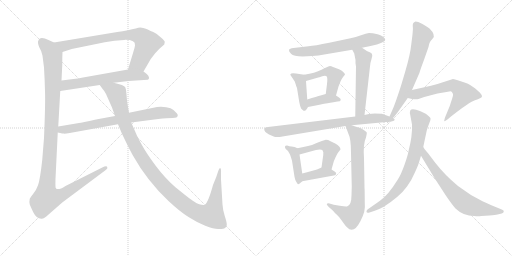
t = 0.00 s
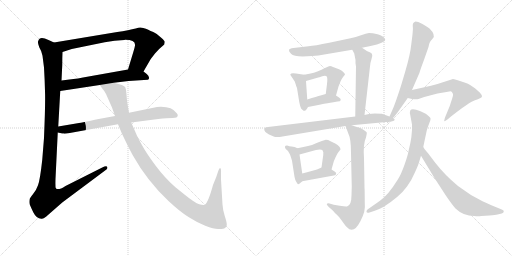
t = 2.95 s
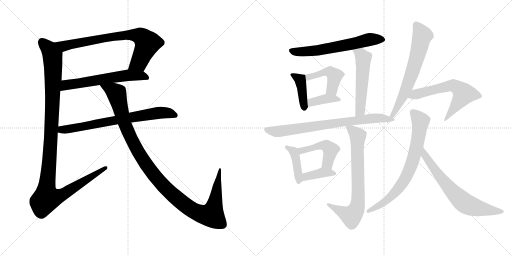
t = 5.91 s
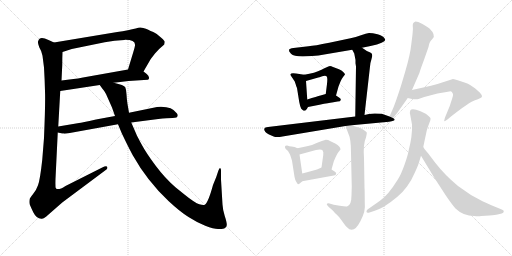
t = 8.86 s
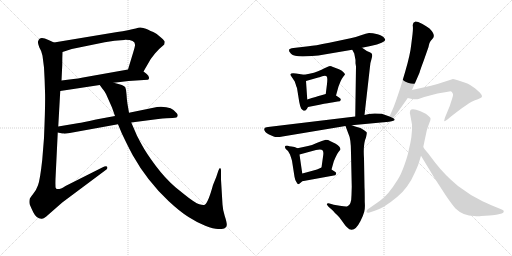
t = 11.81 s
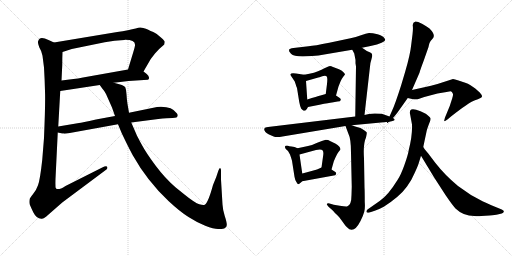
t = 14.76 s

The animated SVG that drew these frames (rendered in a browser with its animation timeline set to each time). Animation: 19 CSS @keyframes rules; one cycle of 14.76 s.

<svg version="1.1" viewBox="0 0 2048 1024" xmlns="http://www.w3.org/2000/svg">
  <g stroke="lightgray" stroke-dasharray="1,1" stroke-width="1" transform="scale(4, 4)">
    <line x1="0" y1="0" x2="256" y2="256"></line>
    <line x1="256" y1="0" x2="0" y2="256"></line>
    <line x1="128" y1="0" x2="128" y2="256"></line>
    <line x1="0" y1="128" x2="256" y2="128"></line>
    <line x1="256" y1="0" x2="512" y2="256"></line>
    <line x1="512" y1="0" x2="256" y2="256"></line>
    <line x1="384" y1="0" x2="384" y2="256"></line>
    <line x1="256" y1="128" x2="512" y2="128"></line>
  </g>
<g transform="scale(1, -1) translate(0, -850)">
   <style type="text/css">
    @keyframes keyframes0 {
      from {
       stroke: black;
       stroke-dashoffset: 764;
       stroke-width: 128;
       }
       71% {
       animation-timing-function: step-end;
       stroke: black;
       stroke-dashoffset: 0;
       stroke-width: 128;
       }
       to {
       stroke: black;
       stroke-width: 1024;
       }
       }
       #make-me-a-hanzi-animation-0 {
         animation: keyframes0 0.871745s both;
         animation-delay: 0.000000s;
         animation-timing-function: linear;
       }
    @keyframes keyframes1 {
      from {
       stroke: black;
       stroke-dashoffset: 605;
       stroke-width: 128;
       }
       66% {
       animation-timing-function: step-end;
       stroke: black;
       stroke-dashoffset: 0;
       stroke-width: 128;
       }
       to {
       stroke: black;
       stroke-width: 1024;
       }
       }
       #make-me-a-hanzi-animation-1 {
         animation: keyframes1 0.742350s both;
         animation-delay: 0.871745s;
         animation-timing-function: linear;
       }
    @keyframes keyframes2 {
      from {
       stroke: black;
       stroke-dashoffset: 1167;
       stroke-width: 128;
       }
       79% {
       animation-timing-function: step-end;
       stroke: black;
       stroke-dashoffset: 0;
       stroke-width: 128;
       }
       to {
       stroke: black;
       stroke-width: 1024;
       }
       }
       #make-me-a-hanzi-animation-2 {
         animation: keyframes2 1.199707s both;
         animation-delay: 1.614095s;
         animation-timing-function: linear;
       }
    @keyframes keyframes3 {
      from {
       stroke: black;
       stroke-dashoffset: 728;
       stroke-width: 128;
       }
       70% {
       animation-timing-function: step-end;
       stroke: black;
       stroke-dashoffset: 0;
       stroke-width: 128;
       }
       to {
       stroke: black;
       stroke-width: 1024;
       }
       }
       #make-me-a-hanzi-animation-3 {
         animation: keyframes3 0.842448s both;
         animation-delay: 2.813802s;
         animation-timing-function: linear;
       }
    @keyframes keyframes4 {
      from {
       stroke: black;
       stroke-dashoffset: 1161;
       stroke-width: 128;
       }
       79% {
       animation-timing-function: step-end;
       stroke: black;
       stroke-dashoffset: 0;
       stroke-width: 128;
       }
       to {
       stroke: black;
       stroke-width: 1024;
       }
       }
       #make-me-a-hanzi-animation-4 {
         animation: keyframes4 1.194824s both;
         animation-delay: 3.656250s;
         animation-timing-function: linear;
       }
    @keyframes keyframes5 {
      from {
       stroke: black;
       stroke-dashoffset: 634;
       stroke-width: 128;
       }
       67% {
       animation-timing-function: step-end;
       stroke: black;
       stroke-dashoffset: 0;
       stroke-width: 128;
       }
       to {
       stroke: black;
       stroke-width: 1024;
       }
       }
       #make-me-a-hanzi-animation-5 {
         animation: keyframes5 0.765951s both;
         animation-delay: 4.851074s;
         animation-timing-function: linear;
       }
    @keyframes keyframes6 {
      from {
       stroke: black;
       stroke-dashoffset: 409;
       stroke-width: 128;
       }
       57% {
       animation-timing-function: step-end;
       stroke: black;
       stroke-dashoffset: 0;
       stroke-width: 128;
       }
       to {
       stroke: black;
       stroke-width: 1024;
       }
       }
       #make-me-a-hanzi-animation-6 {
         animation: keyframes6 0.582845s both;
         animation-delay: 5.617025s;
         animation-timing-function: linear;
       }
    @keyframes keyframes7 {
      from {
       stroke: black;
       stroke-dashoffset: 455;
       stroke-width: 128;
       }
       60% {
       animation-timing-function: step-end;
       stroke: black;
       stroke-dashoffset: 0;
       stroke-width: 128;
       }
       to {
       stroke: black;
       stroke-width: 1024;
       }
       }
       #make-me-a-hanzi-animation-7 {
         animation: keyframes7 0.620280s both;
         animation-delay: 6.199870s;
         animation-timing-function: linear;
       }
    @keyframes keyframes8 {
      from {
       stroke: black;
       stroke-dashoffset: 380;
       stroke-width: 128;
       }
       55% {
       animation-timing-function: step-end;
       stroke: black;
       stroke-dashoffset: 0;
       stroke-width: 128;
       }
       to {
       stroke: black;
       stroke-width: 1024;
       }
       }
       #make-me-a-hanzi-animation-8 {
         animation: keyframes8 0.559245s both;
         animation-delay: 6.820150s;
         animation-timing-function: linear;
       }
    @keyframes keyframes9 {
      from {
       stroke: black;
       stroke-dashoffset: 537;
       stroke-width: 128;
       }
       64% {
       animation-timing-function: step-end;
       stroke: black;
       stroke-dashoffset: 0;
       stroke-width: 128;
       }
       to {
       stroke: black;
       stroke-width: 1024;
       }
       }
       #make-me-a-hanzi-animation-9 {
         animation: keyframes9 0.687012s both;
         animation-delay: 7.379395s;
         animation-timing-function: linear;
       }
    @keyframes keyframes10 {
      from {
       stroke: black;
       stroke-dashoffset: 745;
       stroke-width: 128;
       }
       71% {
       animation-timing-function: step-end;
       stroke: black;
       stroke-dashoffset: 0;
       stroke-width: 128;
       }
       to {
       stroke: black;
       stroke-width: 1024;
       }
       }
       #make-me-a-hanzi-animation-10 {
         animation: keyframes10 0.856283s both;
         animation-delay: 8.066407s;
         animation-timing-function: linear;
       }
    @keyframes keyframes11 {
      from {
       stroke: black;
       stroke-dashoffset: 415;
       stroke-width: 128;
       }
       57% {
       animation-timing-function: step-end;
       stroke: black;
       stroke-dashoffset: 0;
       stroke-width: 128;
       }
       to {
       stroke: black;
       stroke-width: 1024;
       }
       }
       #make-me-a-hanzi-animation-11 {
         animation: keyframes11 0.587728s both;
         animation-delay: 8.922690s;
         animation-timing-function: linear;
       }
    @keyframes keyframes12 {
      from {
       stroke: black;
       stroke-dashoffset: 467;
       stroke-width: 128;
       }
       60% {
       animation-timing-function: step-end;
       stroke: black;
       stroke-dashoffset: 0;
       stroke-width: 128;
       }
       to {
       stroke: black;
       stroke-width: 1024;
       }
       }
       #make-me-a-hanzi-animation-12 {
         animation: keyframes12 0.630046s both;
         animation-delay: 9.510418s;
         animation-timing-function: linear;
       }
    @keyframes keyframes13 {
      from {
       stroke: black;
       stroke-dashoffset: 385;
       stroke-width: 128;
       }
       56% {
       animation-timing-function: step-end;
       stroke: black;
       stroke-dashoffset: 0;
       stroke-width: 128;
       }
       to {
       stroke: black;
       stroke-width: 1024;
       }
       }
       #make-me-a-hanzi-animation-13 {
         animation: keyframes13 0.563314s both;
         animation-delay: 10.140464s;
         animation-timing-function: linear;
       }
    @keyframes keyframes14 {
      from {
       stroke: black;
       stroke-dashoffset: 741;
       stroke-width: 128;
       }
       71% {
       animation-timing-function: step-end;
       stroke: black;
       stroke-dashoffset: 0;
       stroke-width: 128;
       }
       to {
       stroke: black;
       stroke-width: 1024;
       }
       }
       #make-me-a-hanzi-animation-14 {
         animation: keyframes14 0.853027s both;
         animation-delay: 10.703778s;
         animation-timing-function: linear;
       }
    @keyframes keyframes15 {
      from {
       stroke: black;
       stroke-dashoffset: 671;
       stroke-width: 128;
       }
       69% {
       animation-timing-function: step-end;
       stroke: black;
       stroke-dashoffset: 0;
       stroke-width: 128;
       }
       to {
       stroke: black;
       stroke-width: 1024;
       }
       }
       #make-me-a-hanzi-animation-15 {
         animation: keyframes15 0.796061s both;
         animation-delay: 11.556805s;
         animation-timing-function: linear;
       }
    @keyframes keyframes16 {
      from {
       stroke: black;
       stroke-dashoffset: 616;
       stroke-width: 128;
       }
       67% {
       animation-timing-function: step-end;
       stroke: black;
       stroke-dashoffset: 0;
       stroke-width: 128;
       }
       to {
       stroke: black;
       stroke-width: 1024;
       }
       }
       #make-me-a-hanzi-animation-16 {
         animation: keyframes16 0.751302s both;
         animation-delay: 12.352866s;
         animation-timing-function: linear;
       }
    @keyframes keyframes17 {
      from {
       stroke: black;
       stroke-dashoffset: 744;
       stroke-width: 128;
       }
       71% {
       animation-timing-function: step-end;
       stroke: black;
       stroke-dashoffset: 0;
       stroke-width: 128;
       }
       to {
       stroke: black;
       stroke-width: 1024;
       }
       }
       #make-me-a-hanzi-animation-17 {
         animation: keyframes17 0.855469s both;
         animation-delay: 13.104168s;
         animation-timing-function: linear;
       }
    @keyframes keyframes18 {
      from {
       stroke: black;
       stroke-dashoffset: 680;
       stroke-width: 128;
       }
       69% {
       animation-timing-function: step-end;
       stroke: black;
       stroke-dashoffset: 0;
       stroke-width: 128;
       }
       to {
       stroke: black;
       stroke-width: 1024;
       }
       }
       #make-me-a-hanzi-animation-18 {
         animation: keyframes18 0.803385s both;
         animation-delay: 13.959637s;
         animation-timing-function: linear;
       }
</style>
<path d="M 574.0 564.5 L 603.0 614.5 L 620.0 636.5 Q 636.0 655.5 648.0 664.5 L 657.0 672.5 Q 659.0 680.5 659.0 683.5 Q 659.0 686.5 646.0 698.5 L 627.0 714.5 Q 624.0 717.5 613.0 722.5 Q 602.0 726.5 593.0 731.5 Q 584.0 735.5 573.0 738.5 Q 563.0 741.5 553.0 739.5 Q 543.0 736.5 533.0 734.5 L 520.0 731.5 Q 518.0 729.5 469.0 722.5 L 216.0 680.5 C 186.0 675.5 221.0 633.5 250.0 642.5 L 287.0 654.5 L 419.0 681.5 Q 438.0 685.5 458.0 687.5 L 497.0 690.5 Q 543.0 691.5 540.0 668.5 Q 539.0 660.5 533.0 641.5 L 512.0 572.5 C 503.0 543.5 559.0 538.5 574.0 564.5 Z" fill="lightgray"></path> 
<path d="M 455.0 519.5 L 514.0 526.5 L 591.0 531.5 Q 597.0 532.5 596.0 540.5 Q 595.0 548.5 587.0 554.5 L 574.0 564.5 C 554.0 579.5 542.0 577.5 512.0 572.5 L 332.0 540.5 Q 311.0 535.5 294.0 534.5 L 246.0 528.5 C 216.0 524.5 211.0 481.5 241.0 486.5 L 399.0 510.5 L 455.0 519.5 Z" fill="lightgray"></path> 
<path d="M 170.0 627.5 L 176.0 580.5 Q 179.0 530.5 180.0 484.5 Q 182.0 438.5 176.0 298.5 L 169.0 211.5 Q 160.0 129.5 152.0 109.5 Q 145.0 89.5 133.0 75.5 Q 121.0 60.5 119.0 55.5 Q 116.0 42.5 119.0 32.5 Q 123.0 22.5 133.0 1.5 Q 146.0 -24.5 165.0 -24.5 Q 171.0 -27.5 184.0 -16.5 L 249.0 40.5 L 423.0 170.5 Q 432.0 176.5 429.0 182.5 Q 426.0 187.5 409.0 180.5 L 262.0 106.5 Q 230.0 85.5 223.0 98.5 Q 221.0 101.5 222.0 135.5 L 231.0 320.5 L 233.0 344.5 L 241.0 486.5 L 246.0 528.5 L 249.0 590.5 Q 249.0 622.5 250.0 642.5 C 251.0 664.5 243.0 668.5 216.0 680.5 L 194.0 690.5 Q 158.0 707.5 153.0 686.5 Q 149.0 682.5 157.0 661.5 Q 167.0 645.5 170.0 627.5 Z" fill="lightgray"></path> 
<path d="M 231.0 320.5 L 245.0 317.5 Q 246.0 316.5 255.0 316.5 L 257.0 315.5 Q 264.0 315.5 279.0 318.5 L 472.0 353.5 L 525.0 360.5 L 633.0 374.5 Q 670.0 378.5 690.0 378.5 Q 711.0 378.5 711.0 388.5 Q 711.0 393.5 707.0 397.5 Q 686.0 427.5 628.0 422.5 L 516.0 399.5 L 460.0 386.5 L 384.0 372.5 Q 326.0 359.5 316.0 358.5 L 233.0 344.5 C 203.0 339.5 202.0 327.5 231.0 320.5 Z" fill="lightgray"></path> 
<path d="M 472.0 353.5 L 487.0 317.5 Q 511.0 266.5 531.0 229.5 Q 588.0 127.5 674.0 46.5 Q 720.0 3.5 754.0 -17.5 Q 788.0 -39.5 821.0 -52.5 Q 855.0 -65.5 872.0 -65.5 Q 889.0 -65.5 897.0 -63.5 Q 906.0 -61.5 907.0 -50.5 Q 908.0 -40.5 899.0 -13.5 Q 891.0 12.5 890.0 32.5 L 884.0 132.5 L 884.0 161.5 Q 885.0 176.5 881.0 177.5 Q 878.0 179.5 873.0 166.5 L 865.0 142.5 L 852.0 110.5 Q 833.0 40.5 819.0 31.5 Q 814.0 28.5 797.0 33.5 Q 780.0 38.5 739.0 71.5 L 703.0 100.5 Q 660.0 137.5 622.0 188.5 Q 584.0 239.5 566.0 273.5 Q 548.0 306.5 545.0 314.5 L 525.0 360.5 L 516.0 399.5 L 510.0 434.5 Q 507.0 453.5 506.0 473.5 Q 505.0 492.5 501.0 501.5 Q 497.0 510.5 455.0 519.5 C 426.0 527.5 381.0 534.5 399.0 510.5 L 409.0 496.5 Q 419.0 485.5 424.0 474.5 L 448.0 420.5 L 460.0 386.5 L 472.0 353.5 Z" fill="lightgray"></path> 
<path d="M 1448.0 659.5 L 1482.0 666.5 Q 1541.0 679.5 1541.0 691.5 L 1538.0 697.5 Q 1531.0 708.5 1510.0 713.5 Q 1490.0 718.5 1476.0 718.5 Q 1465.0 716.5 1444.0 709.5 Q 1423.0 701.5 1402.0 697.5 L 1317.0 679.5 Q 1258.0 667.5 1234.0 665.5 L 1174.0 658.5 Q 1158.0 656.5 1156.0 651.5 Q 1154.0 645.5 1164.0 635.5 Q 1174.0 624.5 1211.0 624.5 L 1248.0 626.5 Q 1275.0 628.5 1297.0 632.5 L 1409.0 651.5 L 1448.0 659.5 Z" fill="lightgray"></path> 
<path d="M 1217.0 551.5 L 1184.0 556.5 Q 1170.0 558.5 1165.0 556.5 Q 1161.0 553.5 1161.0 551.5 L 1179.0 524.5 L 1183.0 512.5 Q 1184.0 508.5 1188.0 498.5 L 1197.0 442.5 Q 1200.0 425.5 1205.0 415.5 L 1213.0 408.5 Q 1214.0 405.5 1222.0 408.5 Q 1227.0 412.5 1232.0 422.5 C 1233.0 424.5 1231.0 422.5 1229.0 452.5 L 1224.0 526.5 C 1222.0 550.5 1222.0 550.5 1217.0 551.5 Z" fill="lightgray"></path> 
<path d="M 1356.0 573.5 L 1332.0 582.5 Q 1323.0 586.5 1317.0 585.5 Q 1312.0 584.5 1286.0 571.5 Q 1260.0 558.5 1217.0 551.5 C 1187.0 546.5 1195.0 518.5 1224.0 526.5 L 1273.0 540.5 Q 1275.0 540.5 1289.0 545.5 Q 1303.0 549.5 1307.0 544.5 Q 1311.0 538.5 1308.0 514.5 L 1303.0 474.5 C 1299.0 444.5 1336.0 439.5 1344.0 468.5 L 1354.0 504.5 L 1362.0 524.5 Q 1366.0 534.5 1373.0 543.5 Q 1381.0 552.5 1380.0 553.5 Q 1380.0 554.5 1373.0 562.5 Q 1367.0 569.5 1356.0 573.5 Z" fill="lightgray"></path> 
<path d="M 1232.0 422.5 L 1278.0 431.5 Q 1318.0 439.5 1328.0 440.5 L 1350.0 444.5 Q 1362.0 444.5 1363.0 450.5 Q 1364.0 456.5 1356.0 460.5 L 1344.0 468.5 C 1325.0 480.5 1325.0 480.5 1303.0 474.5 L 1282.0 468.5 Q 1269.0 465.5 1229.0 452.5 C 1200.0 443.5 1203.0 416.5 1232.0 422.5 Z" fill="lightgray"></path> 
<path d="M 1422.0 597.5 L 1424.0 584.5 L 1421.0 384.5 C 1421.0 354.5 1455.0 360.5 1458.0 390.5 L 1480.0 584.5 Q 1481.0 599.5 1485.0 610.5 L 1489.0 626.5 Q 1489.0 631.5 1488.0 633.5 Q 1488.0 638.5 1479.0 641.5 Q 1471.0 643.5 1448.0 659.5 C 1423.0 676.5 1395.0 677.5 1409.0 651.5 L 1417.0 636.5 L 1422.0 610.5 L 1422.0 597.5 Z" fill="lightgray"></path> 
<path d="M 1421.0 384.5 L 1072.0 342.5 Q 1059.0 341.5 1057.0 335.5 Q 1055.0 323.5 1076.0 312.5 L 1097.0 303.5 Q 1108.0 299.5 1130.0 304.5 L 1382.0 346.5 L 1407.0 349.5 L 1556.0 363.5 C 1586.0 366.5 1586.0 374.5 1558.0 384.5 L 1527.0 395.5 Q 1525.0 396.5 1499.0 396.5 Q 1473.0 396.5 1458.0 390.5 L 1421.0 384.5 Z" fill="lightgray"></path> 
<path d="M 1190.0 257.5 L 1178.0 262.5 L 1166.0 264.5 Q 1155.0 265.5 1152.0 267.5 Q 1141.0 268.5 1140.0 264.5 Q 1139.0 260.5 1143.0 254.5 L 1152.0 246.5 L 1160.0 232.5 Q 1166.0 215.5 1168.0 207.5 L 1178.0 143.5 Q 1180.0 131.5 1185.0 123.5 Q 1190.0 114.5 1192.0 113.5 Q 1195.0 111.5 1209.0 125.5 C 1213.0 129.5 1213.0 129.5 1209.0 156.5 L 1198.0 232.5 C 1195.0 255.5 1195.0 255.5 1190.0 257.5 Z" fill="lightgray"></path> 
<path d="M 1354.0 242.5 L 1362.0 252.5 Q 1362.0 265.5 1341.0 276.5 Q 1333.0 279.5 1322.0 285.5 Q 1311.0 291.5 1300.0 290.5 Q 1290.0 288.5 1269.0 279.5 Q 1249.0 269.5 1232.0 266.5 Q 1216.0 262.5 1190.0 257.5 C 1161.0 251.5 1169.0 224.5 1198.0 232.5 L 1264.0 250.5 Q 1285.0 254.5 1290.0 249.5 Q 1295.0 243.5 1293.0 230.5 L 1286.0 180.5 C 1282.0 150.5 1318.0 143.5 1326.0 172.5 L 1335.0 204.5 Q 1348.0 236.5 1354.0 242.5 Z" fill="lightgray"></path> 
<path d="M 1209.0 125.5 L 1335.0 148.5 Q 1342.0 148.5 1344.0 153.5 Q 1347.0 159.5 1340.0 163.5 L 1326.0 172.5 C 1302.0 187.5 1302.0 187.5 1286.0 180.5 L 1268.0 172.5 Q 1236.0 163.5 1209.0 156.5 C 1180.0 148.5 1179.0 120.5 1209.0 125.5 Z" fill="lightgray"></path> 
<path d="M 1382.0 346.5 L 1394.0 314.5 Q 1404.0 295.5 1404.0 239.5 L 1407.0 103.5 L 1406.0 70.5 Q 1406.0 28.5 1388.0 24.5 Q 1381.0 23.5 1359.0 27.5 L 1335.0 31.5 L 1318.0 36.5 Q 1309.0 37.5 1307.0 34.5 Q 1306.0 32.5 1314.0 23.5 L 1330.0 9.5 Q 1336.0 2.5 1357.0 -18.5 L 1374.0 -41.5 Q 1385.0 -56.5 1388.0 -58.5 Q 1414.0 -88.5 1442.0 -33.5 Q 1453.0 -11.5 1457.0 3.5 Q 1461.0 18.5 1459.0 42.5 Q 1459.0 84.5 1458.0 101.5 L 1456.0 217.5 Q 1452.0 275.5 1464.0 300.5 Q 1468.0 319.5 1467.0 320.5 Q 1464.0 326.5 1442.0 338.5 Q 1438.0 338.5 1407.0 349.5 C 1379.0 359.5 1377.0 359.5 1382.0 346.5 Z" fill="lightgray"></path> 
<path d="M 1556.0 363.5 L 1571.0 377.5 Q 1587.0 395.5 1590.0 400.5 L 1631.0 458.5 L 1648.0 490.5 L 1678.0 559.5 Q 1681.0 571.5 1694.0 605.5 L 1714.0 662.5 Q 1715.0 668.5 1718.0 678.5 Q 1722.0 687.5 1731.0 696.5 Q 1744.0 710.5 1718.0 736.5 Q 1706.0 745.5 1688.0 755.5 Q 1671.0 764.5 1662.0 764.5 Q 1650.0 760.5 1651.0 748.5 Q 1653.0 736.5 1650.0 712.5 L 1645.0 672.5 Q 1641.0 632.5 1621.0 564.5 L 1604.0 507.5 Q 1580.0 432.5 1569.0 409.5 L 1558.0 384.5 C 1546.0 357.5 1544.0 352.5 1556.0 363.5 Z" fill="lightgray"></path> 
<path d="M 1631.0 458.5 L 1648.0 454.5 Q 1665.0 452.5 1674.0 454.5 L 1697.0 462.5 L 1750.0 476.5 L 1786.0 482.5 Q 1799.0 485.5 1803.0 485.5 Q 1808.0 484.5 1811.0 476.5 Q 1814.0 472.5 1809.0 457.5 L 1799.0 426.5 L 1780.0 380.5 Q 1776.0 366.5 1777.0 365.5 Q 1779.0 364.5 1791.0 373.5 L 1804.0 384.5 Q 1875.0 440.5 1900.0 449.5 Q 1926.0 457.5 1928.0 464.5 Q 1929.0 469.5 1919.0 480.5 L 1901.0 496.5 L 1882.0 509.5 Q 1872.0 516.5 1861.0 519.5 L 1834.0 528.5 Q 1818.0 534.5 1812.0 534.5 L 1750.0 514.5 L 1724.0 507.5 L 1648.0 490.5 C 1619.0 483.5 1602.0 465.5 1631.0 458.5 Z" fill="lightgray"></path> 
<path d="M 1641.0 390.5 L 1648.0 352.5 Q 1650.0 307.5 1635.0 250.5 Q 1632.0 230.5 1618.0 191.5 Q 1604.0 151.5 1590.0 130.5 Q 1553.0 70.5 1520.0 47.5 L 1470.0 12.5 Q 1465.0 8.5 1466.0 2.5 Q 1468.0 -2.5 1478.0 0.5 L 1499.0 7.5 Q 1519.0 14.5 1535.0 23.5 Q 1599.0 64.5 1628.0 104.5 Q 1646.0 128.5 1659.0 159.5 Q 1673.0 189.5 1676.0 201.5 L 1684.0 227.5 L 1693.0 262.5 L 1707.0 328.5 Q 1711.0 342.5 1717.0 357.5 Q 1724.0 371.5 1722.0 377.5 Q 1720.0 383.5 1703.0 395.5 L 1682.0 405.5 Q 1647.0 419.5 1641.0 408.5 Q 1638.0 400.5 1641.0 390.5 Z" fill="lightgray"></path> 
<path d="M 1684.0 227.5 L 1736.0 141.5 L 1782.0 70.5 Q 1807.0 33.5 1822.0 16.5 Q 1853.0 -13.5 1897.0 -13.5 Q 1913.0 -15.5 1925.0 -13.5 L 1958.0 -11.5 Q 1982.0 -9.5 1990.0 -7.5 L 2007.0 -3.5 Q 2014.0 -1.5 2015.0 3.5 Q 2017.0 8.5 2007.0 12.5 L 1985.0 21.5 Q 1942.0 39.5 1932.0 44.5 Q 1880.0 69.5 1832.0 106.5 Q 1779.0 150.5 1741.0 199.5 L 1713.0 236.5 Q 1696.0 256.5 1693.0 262.5 C 1676.0 287.5 1668.0 253.5 1684.0 227.5 Z" fill="lightgray"></path> 
      <clipPath id="make-me-a-hanzi-clip-0">
      <path d="M 574.0 564.5 L 603.0 614.5 L 620.0 636.5 Q 636.0 655.5 648.0 664.5 L 657.0 672.5 Q 659.0 680.5 659.0 683.5 Q 659.0 686.5 646.0 698.5 L 627.0 714.5 Q 624.0 717.5 613.0 722.5 Q 602.0 726.5 593.0 731.5 Q 584.0 735.5 573.0 738.5 Q 563.0 741.5 553.0 739.5 Q 543.0 736.5 533.0 734.5 L 520.0 731.5 Q 518.0 729.5 469.0 722.5 L 216.0 680.5 C 186.0 675.5 221.0 633.5 250.0 642.5 L 287.0 654.5 L 419.0 681.5 Q 438.0 685.5 458.0 687.5 L 497.0 690.5 Q 543.0 691.5 540.0 668.5 Q 539.0 660.5 533.0 641.5 L 512.0 572.5 C 503.0 543.5 559.0 538.5 574.0 564.5 Z" fill="lightgray"></path>
      </clipPath>
      <path clip-path="url(#make-me-a-hanzi-clip-0)" d="M 224.0 679.5 L 262.0 667.5 L 482.0 708.5 L 557.0 706.5 L 579.0 691.5 L 589.0 674.5 L 555.0 599.5 L 521.0 577.5 " fill="none" id="make-me-a-hanzi-animation-0" stroke-dasharray="636 1272" stroke-linecap="round"></path>

      <clipPath id="make-me-a-hanzi-clip-1">
      <path d="M 455.0 519.5 L 514.0 526.5 L 591.0 531.5 Q 597.0 532.5 596.0 540.5 Q 595.0 548.5 587.0 554.5 L 574.0 564.5 C 554.0 579.5 542.0 577.5 512.0 572.5 L 332.0 540.5 Q 311.0 535.5 294.0 534.5 L 246.0 528.5 C 216.0 524.5 211.0 481.5 241.0 486.5 L 399.0 510.5 L 455.0 519.5 Z" fill="lightgray"></path>
      </clipPath>
      <path clip-path="url(#make-me-a-hanzi-clip-1)" d="M 248.0 492.5 L 265.0 510.5 L 493.0 547.5 L 564.0 548.5 L 585.0 540.5 " fill="none" id="make-me-a-hanzi-animation-1" stroke-dasharray="477 954" stroke-linecap="round"></path>

      <clipPath id="make-me-a-hanzi-clip-2">
      <path d="M 170.0 627.5 L 176.0 580.5 Q 179.0 530.5 180.0 484.5 Q 182.0 438.5 176.0 298.5 L 169.0 211.5 Q 160.0 129.5 152.0 109.5 Q 145.0 89.5 133.0 75.5 Q 121.0 60.5 119.0 55.5 Q 116.0 42.5 119.0 32.5 Q 123.0 22.5 133.0 1.5 Q 146.0 -24.5 165.0 -24.5 Q 171.0 -27.5 184.0 -16.5 L 249.0 40.5 L 423.0 170.5 Q 432.0 176.5 429.0 182.5 Q 426.0 187.5 409.0 180.5 L 262.0 106.5 Q 230.0 85.5 223.0 98.5 Q 221.0 101.5 222.0 135.5 L 231.0 320.5 L 233.0 344.5 L 241.0 486.5 L 246.0 528.5 L 249.0 590.5 Q 249.0 622.5 250.0 642.5 C 251.0 664.5 243.0 668.5 216.0 680.5 L 194.0 690.5 Q 158.0 707.5 153.0 686.5 Q 149.0 682.5 157.0 661.5 Q 167.0 645.5 170.0 627.5 Z" fill="lightgray"></path>
      </clipPath>
      <path clip-path="url(#make-me-a-hanzi-clip-2)" d="M 168.0 683.5 L 197.0 653.5 L 209.0 631.5 L 213.0 584.5 L 204.0 298.5 L 185.0 88.5 L 187.0 57.5 L 222.0 60.5 L 253.0 73.5 L 424.0 177.5 " fill="none" id="make-me-a-hanzi-animation-2" stroke-dasharray="1039 2078" stroke-linecap="round"></path>

      <clipPath id="make-me-a-hanzi-clip-3">
      <path d="M 231.0 320.5 L 245.0 317.5 Q 246.0 316.5 255.0 316.5 L 257.0 315.5 Q 264.0 315.5 279.0 318.5 L 472.0 353.5 L 525.0 360.5 L 633.0 374.5 Q 670.0 378.5 690.0 378.5 Q 711.0 378.5 711.0 388.5 Q 711.0 393.5 707.0 397.5 Q 686.0 427.5 628.0 422.5 L 516.0 399.5 L 460.0 386.5 L 384.0 372.5 Q 326.0 359.5 316.0 358.5 L 233.0 344.5 C 203.0 339.5 202.0 327.5 231.0 320.5 Z" fill="lightgray"></path>
      </clipPath>
      <path clip-path="url(#make-me-a-hanzi-clip-3)" d="M 239.0 325.5 L 247.0 332.5 L 626.0 398.5 L 665.0 399.5 L 701.0 389.5 " fill="none" id="make-me-a-hanzi-animation-3" stroke-dasharray="600 1200" stroke-linecap="round"></path>

      <clipPath id="make-me-a-hanzi-clip-4">
      <path d="M 472.0 353.5 L 487.0 317.5 Q 511.0 266.5 531.0 229.5 Q 588.0 127.5 674.0 46.5 Q 720.0 3.5 754.0 -17.5 Q 788.0 -39.5 821.0 -52.5 Q 855.0 -65.5 872.0 -65.5 Q 889.0 -65.5 897.0 -63.5 Q 906.0 -61.5 907.0 -50.5 Q 908.0 -40.5 899.0 -13.5 Q 891.0 12.5 890.0 32.5 L 884.0 132.5 L 884.0 161.5 Q 885.0 176.5 881.0 177.5 Q 878.0 179.5 873.0 166.5 L 865.0 142.5 L 852.0 110.5 Q 833.0 40.5 819.0 31.5 Q 814.0 28.5 797.0 33.5 Q 780.0 38.5 739.0 71.5 L 703.0 100.5 Q 660.0 137.5 622.0 188.5 Q 584.0 239.5 566.0 273.5 Q 548.0 306.5 545.0 314.5 L 525.0 360.5 L 516.0 399.5 L 510.0 434.5 Q 507.0 453.5 506.0 473.5 Q 505.0 492.5 501.0 501.5 Q 497.0 510.5 455.0 519.5 C 426.0 527.5 381.0 534.5 399.0 510.5 L 409.0 496.5 Q 419.0 485.5 424.0 474.5 L 448.0 420.5 L 460.0 386.5 L 472.0 353.5 Z" fill="lightgray"></path>
      </clipPath>
      <path clip-path="url(#make-me-a-hanzi-clip-4)" d="M 406.0 510.5 L 467.0 476.5 L 498.0 357.5 L 532.0 281.5 L 581.0 197.5 L 656.0 104.5 L 747.0 25.5 L 804.0 -5.5 L 847.0 -9.5 L 860.0 37.5 L 877.0 171.5 " fill="none" id="make-me-a-hanzi-animation-4" stroke-dasharray="1033 2066" stroke-linecap="round"></path>

      <clipPath id="make-me-a-hanzi-clip-5">
      <path d="M 1448.0 659.5 L 1482.0 666.5 Q 1541.0 679.5 1541.0 691.5 L 1538.0 697.5 Q 1531.0 708.5 1510.0 713.5 Q 1490.0 718.5 1476.0 718.5 Q 1465.0 716.5 1444.0 709.5 Q 1423.0 701.5 1402.0 697.5 L 1317.0 679.5 Q 1258.0 667.5 1234.0 665.5 L 1174.0 658.5 Q 1158.0 656.5 1156.0 651.5 Q 1154.0 645.5 1164.0 635.5 Q 1174.0 624.5 1211.0 624.5 L 1248.0 626.5 Q 1275.0 628.5 1297.0 632.5 L 1409.0 651.5 L 1448.0 659.5 Z" fill="lightgray"></path>
      </clipPath>
      <path clip-path="url(#make-me-a-hanzi-clip-5)" d="M 1162.0 648.5 L 1190.0 642.5 L 1241.0 645.5 L 1398.0 672.5 L 1477.0 692.5 L 1534.0 691.5 " fill="none" id="make-me-a-hanzi-animation-5" stroke-dasharray="506 1012" stroke-linecap="round"></path>

      <clipPath id="make-me-a-hanzi-clip-6">
      <path d="M 1217.0 551.5 L 1184.0 556.5 Q 1170.0 558.5 1165.0 556.5 Q 1161.0 553.5 1161.0 551.5 L 1179.0 524.5 L 1183.0 512.5 Q 1184.0 508.5 1188.0 498.5 L 1197.0 442.5 Q 1200.0 425.5 1205.0 415.5 L 1213.0 408.5 Q 1214.0 405.5 1222.0 408.5 Q 1227.0 412.5 1232.0 422.5 C 1233.0 424.5 1231.0 422.5 1229.0 452.5 L 1224.0 526.5 C 1222.0 550.5 1222.0 550.5 1217.0 551.5 Z" fill="lightgray"></path>
      </clipPath>
      <path clip-path="url(#make-me-a-hanzi-clip-6)" d="M 1168.0 549.5 L 1200.0 532.5 L 1218.0 417.5 " fill="none" id="make-me-a-hanzi-animation-6" stroke-dasharray="281 562" stroke-linecap="round"></path>

      <clipPath id="make-me-a-hanzi-clip-7">
      <path d="M 1356.0 573.5 L 1332.0 582.5 Q 1323.0 586.5 1317.0 585.5 Q 1312.0 584.5 1286.0 571.5 Q 1260.0 558.5 1217.0 551.5 C 1187.0 546.5 1195.0 518.5 1224.0 526.5 L 1273.0 540.5 Q 1275.0 540.5 1289.0 545.5 Q 1303.0 549.5 1307.0 544.5 Q 1311.0 538.5 1308.0 514.5 L 1303.0 474.5 C 1299.0 444.5 1336.0 439.5 1344.0 468.5 L 1354.0 504.5 L 1362.0 524.5 Q 1366.0 534.5 1373.0 543.5 Q 1381.0 552.5 1380.0 553.5 Q 1380.0 554.5 1373.0 562.5 Q 1367.0 569.5 1356.0 573.5 Z" fill="lightgray"></path>
      </clipPath>
      <path clip-path="url(#make-me-a-hanzi-clip-7)" d="M 1228.0 534.5 L 1233.0 542.5 L 1299.0 563.5 L 1329.0 557.5 L 1338.0 547.5 L 1336.0 529.5 L 1326.0 491.5 L 1311.0 480.5 " fill="none" id="make-me-a-hanzi-animation-7" stroke-dasharray="327 654" stroke-linecap="round"></path>

      <clipPath id="make-me-a-hanzi-clip-8">
      <path d="M 1232.0 422.5 L 1278.0 431.5 Q 1318.0 439.5 1328.0 440.5 L 1350.0 444.5 Q 1362.0 444.5 1363.0 450.5 Q 1364.0 456.5 1356.0 460.5 L 1344.0 468.5 C 1325.0 480.5 1325.0 480.5 1303.0 474.5 L 1282.0 468.5 Q 1269.0 465.5 1229.0 452.5 C 1200.0 443.5 1203.0 416.5 1232.0 422.5 Z" fill="lightgray"></path>
      </clipPath>
      <path clip-path="url(#make-me-a-hanzi-clip-8)" d="M 1238.0 430.5 L 1246.0 441.5 L 1307.0 456.5 L 1354.0 451.5 " fill="none" id="make-me-a-hanzi-animation-8" stroke-dasharray="252 504" stroke-linecap="round"></path>

      <clipPath id="make-me-a-hanzi-clip-9">
      <path d="M 1422.0 597.5 L 1424.0 584.5 L 1421.0 384.5 C 1421.0 354.5 1455.0 360.5 1458.0 390.5 L 1480.0 584.5 Q 1481.0 599.5 1485.0 610.5 L 1489.0 626.5 Q 1489.0 631.5 1488.0 633.5 Q 1488.0 638.5 1479.0 641.5 Q 1471.0 643.5 1448.0 659.5 C 1423.0 676.5 1395.0 677.5 1409.0 651.5 L 1417.0 636.5 L 1422.0 610.5 L 1422.0 597.5 Z" fill="lightgray"></path>
      </clipPath>
      <path clip-path="url(#make-me-a-hanzi-clip-9)" d="M 1416.0 650.5 L 1443.0 632.5 L 1454.0 617.5 L 1442.0 415.5 L 1426.0 392.5 " fill="none" id="make-me-a-hanzi-animation-9" stroke-dasharray="409 818" stroke-linecap="round"></path>

      <clipPath id="make-me-a-hanzi-clip-10">
      <path d="M 1421.0 384.5 L 1072.0 342.5 Q 1059.0 341.5 1057.0 335.5 Q 1055.0 323.5 1076.0 312.5 L 1097.0 303.5 Q 1108.0 299.5 1130.0 304.5 L 1382.0 346.5 L 1407.0 349.5 L 1556.0 363.5 C 1586.0 366.5 1586.0 374.5 1558.0 384.5 L 1527.0 395.5 Q 1525.0 396.5 1499.0 396.5 Q 1473.0 396.5 1458.0 390.5 L 1421.0 384.5 Z" fill="lightgray"></path>
      </clipPath>
      <path clip-path="url(#make-me-a-hanzi-clip-10)" d="M 1066.0 331.5 L 1110.0 324.5 L 1479.0 376.5 L 1551.0 379.5 " fill="none" id="make-me-a-hanzi-animation-10" stroke-dasharray="617 1234" stroke-linecap="round"></path>

      <clipPath id="make-me-a-hanzi-clip-11">
      <path d="M 1190.0 257.5 L 1178.0 262.5 L 1166.0 264.5 Q 1155.0 265.5 1152.0 267.5 Q 1141.0 268.5 1140.0 264.5 Q 1139.0 260.5 1143.0 254.5 L 1152.0 246.5 L 1160.0 232.5 Q 1166.0 215.5 1168.0 207.5 L 1178.0 143.5 Q 1180.0 131.5 1185.0 123.5 Q 1190.0 114.5 1192.0 113.5 Q 1195.0 111.5 1209.0 125.5 C 1213.0 129.5 1213.0 129.5 1209.0 156.5 L 1198.0 232.5 C 1195.0 255.5 1195.0 255.5 1190.0 257.5 Z" fill="lightgray"></path>
      </clipPath>
      <path clip-path="url(#make-me-a-hanzi-clip-11)" d="M 1147.0 261.5 L 1175.0 243.5 L 1183.0 222.5 L 1197.0 128.5 L 1193.0 121.5 " fill="none" id="make-me-a-hanzi-animation-11" stroke-dasharray="287 574" stroke-linecap="round"></path>

      <clipPath id="make-me-a-hanzi-clip-12">
      <path d="M 1354.0 242.5 L 1362.0 252.5 Q 1362.0 265.5 1341.0 276.5 Q 1333.0 279.5 1322.0 285.5 Q 1311.0 291.5 1300.0 290.5 Q 1290.0 288.5 1269.0 279.5 Q 1249.0 269.5 1232.0 266.5 Q 1216.0 262.5 1190.0 257.5 C 1161.0 251.5 1169.0 224.5 1198.0 232.5 L 1264.0 250.5 Q 1285.0 254.5 1290.0 249.5 Q 1295.0 243.5 1293.0 230.5 L 1286.0 180.5 C 1282.0 150.5 1318.0 143.5 1326.0 172.5 L 1335.0 204.5 Q 1348.0 236.5 1354.0 242.5 Z" fill="lightgray"></path>
      </clipPath>
      <path clip-path="url(#make-me-a-hanzi-clip-12)" d="M 1199.0 253.5 L 1206.0 247.5 L 1281.0 268.5 L 1308.0 265.5 L 1323.0 251.5 L 1310.0 197.5 L 1321.0 179.5 " fill="none" id="make-me-a-hanzi-animation-12" stroke-dasharray="339 678" stroke-linecap="round"></path>

      <clipPath id="make-me-a-hanzi-clip-13">
      <path d="M 1209.0 125.5 L 1335.0 148.5 Q 1342.0 148.5 1344.0 153.5 Q 1347.0 159.5 1340.0 163.5 L 1326.0 172.5 C 1302.0 187.5 1302.0 187.5 1286.0 180.5 L 1268.0 172.5 Q 1236.0 163.5 1209.0 156.5 C 1180.0 148.5 1179.0 120.5 1209.0 125.5 Z" fill="lightgray"></path>
      </clipPath>
      <path clip-path="url(#make-me-a-hanzi-clip-13)" d="M 1215.0 133.5 L 1225.0 144.5 L 1289.0 160.5 L 1337.0 156.5 " fill="none" id="make-me-a-hanzi-animation-13" stroke-dasharray="257 514" stroke-linecap="round"></path>

      <clipPath id="make-me-a-hanzi-clip-14">
      <path d="M 1382.0 346.5 L 1394.0 314.5 Q 1404.0 295.5 1404.0 239.5 L 1407.0 103.5 L 1406.0 70.5 Q 1406.0 28.5 1388.0 24.5 Q 1381.0 23.5 1359.0 27.5 L 1335.0 31.5 L 1318.0 36.5 Q 1309.0 37.5 1307.0 34.5 Q 1306.0 32.5 1314.0 23.5 L 1330.0 9.5 Q 1336.0 2.5 1357.0 -18.5 L 1374.0 -41.5 Q 1385.0 -56.5 1388.0 -58.5 Q 1414.0 -88.5 1442.0 -33.5 Q 1453.0 -11.5 1457.0 3.5 Q 1461.0 18.5 1459.0 42.5 Q 1459.0 84.5 1458.0 101.5 L 1456.0 217.5 Q 1452.0 275.5 1464.0 300.5 Q 1468.0 319.5 1467.0 320.5 Q 1464.0 326.5 1442.0 338.5 Q 1438.0 338.5 1407.0 349.5 C 1379.0 359.5 1377.0 359.5 1382.0 346.5 Z" fill="lightgray"></path>
      </clipPath>
      <path clip-path="url(#make-me-a-hanzi-clip-14)" d="M 1389.0 342.5 L 1431.0 306.5 L 1429.0 22.5 L 1405.0 -13.5 L 1313.0 30.5 " fill="none" id="make-me-a-hanzi-animation-14" stroke-dasharray="613 1226" stroke-linecap="round"></path>

      <clipPath id="make-me-a-hanzi-clip-15">
      <path d="M 1556.0 363.5 L 1571.0 377.5 Q 1587.0 395.5 1590.0 400.5 L 1631.0 458.5 L 1648.0 490.5 L 1678.0 559.5 Q 1681.0 571.5 1694.0 605.5 L 1714.0 662.5 Q 1715.0 668.5 1718.0 678.5 Q 1722.0 687.5 1731.0 696.5 Q 1744.0 710.5 1718.0 736.5 Q 1706.0 745.5 1688.0 755.5 Q 1671.0 764.5 1662.0 764.5 Q 1650.0 760.5 1651.0 748.5 Q 1653.0 736.5 1650.0 712.5 L 1645.0 672.5 Q 1641.0 632.5 1621.0 564.5 L 1604.0 507.5 Q 1580.0 432.5 1569.0 409.5 L 1558.0 384.5 C 1546.0 357.5 1544.0 352.5 1556.0 363.5 Z" fill="lightgray"></path>
      </clipPath>
      <path clip-path="url(#make-me-a-hanzi-clip-15)" d="M 1665.0 750.5 L 1689.0 708.5 L 1664.0 607.5 L 1611.0 463.5 L 1558.0 368.5 " fill="none" id="make-me-a-hanzi-animation-15" stroke-dasharray="543 1086" stroke-linecap="round"></path>

      <clipPath id="make-me-a-hanzi-clip-16">
      <path d="M 1631.0 458.5 L 1648.0 454.5 Q 1665.0 452.5 1674.0 454.5 L 1697.0 462.5 L 1750.0 476.5 L 1786.0 482.5 Q 1799.0 485.5 1803.0 485.5 Q 1808.0 484.5 1811.0 476.5 Q 1814.0 472.5 1809.0 457.5 L 1799.0 426.5 L 1780.0 380.5 Q 1776.0 366.5 1777.0 365.5 Q 1779.0 364.5 1791.0 373.5 L 1804.0 384.5 Q 1875.0 440.5 1900.0 449.5 Q 1926.0 457.5 1928.0 464.5 Q 1929.0 469.5 1919.0 480.5 L 1901.0 496.5 L 1882.0 509.5 Q 1872.0 516.5 1861.0 519.5 L 1834.0 528.5 Q 1818.0 534.5 1812.0 534.5 L 1750.0 514.5 L 1724.0 507.5 L 1648.0 490.5 C 1619.0 483.5 1602.0 465.5 1631.0 458.5 Z" fill="lightgray"></path>
      </clipPath>
      <path clip-path="url(#make-me-a-hanzi-clip-16)" d="M 1636.0 462.5 L 1735.0 492.5 L 1800.0 507.5 L 1819.0 506.5 L 1855.0 475.5 L 1784.0 374.5 " fill="none" id="make-me-a-hanzi-animation-16" stroke-dasharray="488 976" stroke-linecap="round"></path>

      <clipPath id="make-me-a-hanzi-clip-17">
      <path d="M 1641.0 390.5 L 1648.0 352.5 Q 1650.0 307.5 1635.0 250.5 Q 1632.0 230.5 1618.0 191.5 Q 1604.0 151.5 1590.0 130.5 Q 1553.0 70.5 1520.0 47.5 L 1470.0 12.5 Q 1465.0 8.5 1466.0 2.5 Q 1468.0 -2.5 1478.0 0.5 L 1499.0 7.5 Q 1519.0 14.5 1535.0 23.5 Q 1599.0 64.5 1628.0 104.5 Q 1646.0 128.5 1659.0 159.5 Q 1673.0 189.5 1676.0 201.5 L 1684.0 227.5 L 1693.0 262.5 L 1707.0 328.5 Q 1711.0 342.5 1717.0 357.5 Q 1724.0 371.5 1722.0 377.5 Q 1720.0 383.5 1703.0 395.5 L 1682.0 405.5 Q 1647.0 419.5 1641.0 408.5 Q 1638.0 400.5 1641.0 390.5 Z" fill="lightgray"></path>
      </clipPath>
      <path clip-path="url(#make-me-a-hanzi-clip-17)" d="M 1650.0 402.5 L 1682.0 362.5 L 1666.0 263.5 L 1641.0 178.5 L 1613.0 122.5 L 1573.0 72.5 L 1534.0 39.5 L 1473.0 5.5 " fill="none" id="make-me-a-hanzi-animation-17" stroke-dasharray="616 1232" stroke-linecap="round"></path>

      <clipPath id="make-me-a-hanzi-clip-18">
      <path d="M 1684.0 227.5 L 1736.0 141.5 L 1782.0 70.5 Q 1807.0 33.5 1822.0 16.5 Q 1853.0 -13.5 1897.0 -13.5 Q 1913.0 -15.5 1925.0 -13.5 L 1958.0 -11.5 Q 1982.0 -9.5 1990.0 -7.5 L 2007.0 -3.5 Q 2014.0 -1.5 2015.0 3.5 Q 2017.0 8.5 2007.0 12.5 L 1985.0 21.5 Q 1942.0 39.5 1932.0 44.5 Q 1880.0 69.5 1832.0 106.5 Q 1779.0 150.5 1741.0 199.5 L 1713.0 236.5 Q 1696.0 256.5 1693.0 262.5 C 1676.0 287.5 1668.0 253.5 1684.0 227.5 Z" fill="lightgray"></path>
      </clipPath>
      <path clip-path="url(#make-me-a-hanzi-clip-18)" d="M 1697.0 250.5 L 1700.0 228.5 L 1749.0 157.5 L 1849.0 45.5 L 1875.0 29.5 L 1916.0 16.5 L 2007.0 4.5 " fill="none" id="make-me-a-hanzi-animation-18" stroke-dasharray="552 1104" stroke-linecap="round"></path>

</g>
</svg>
